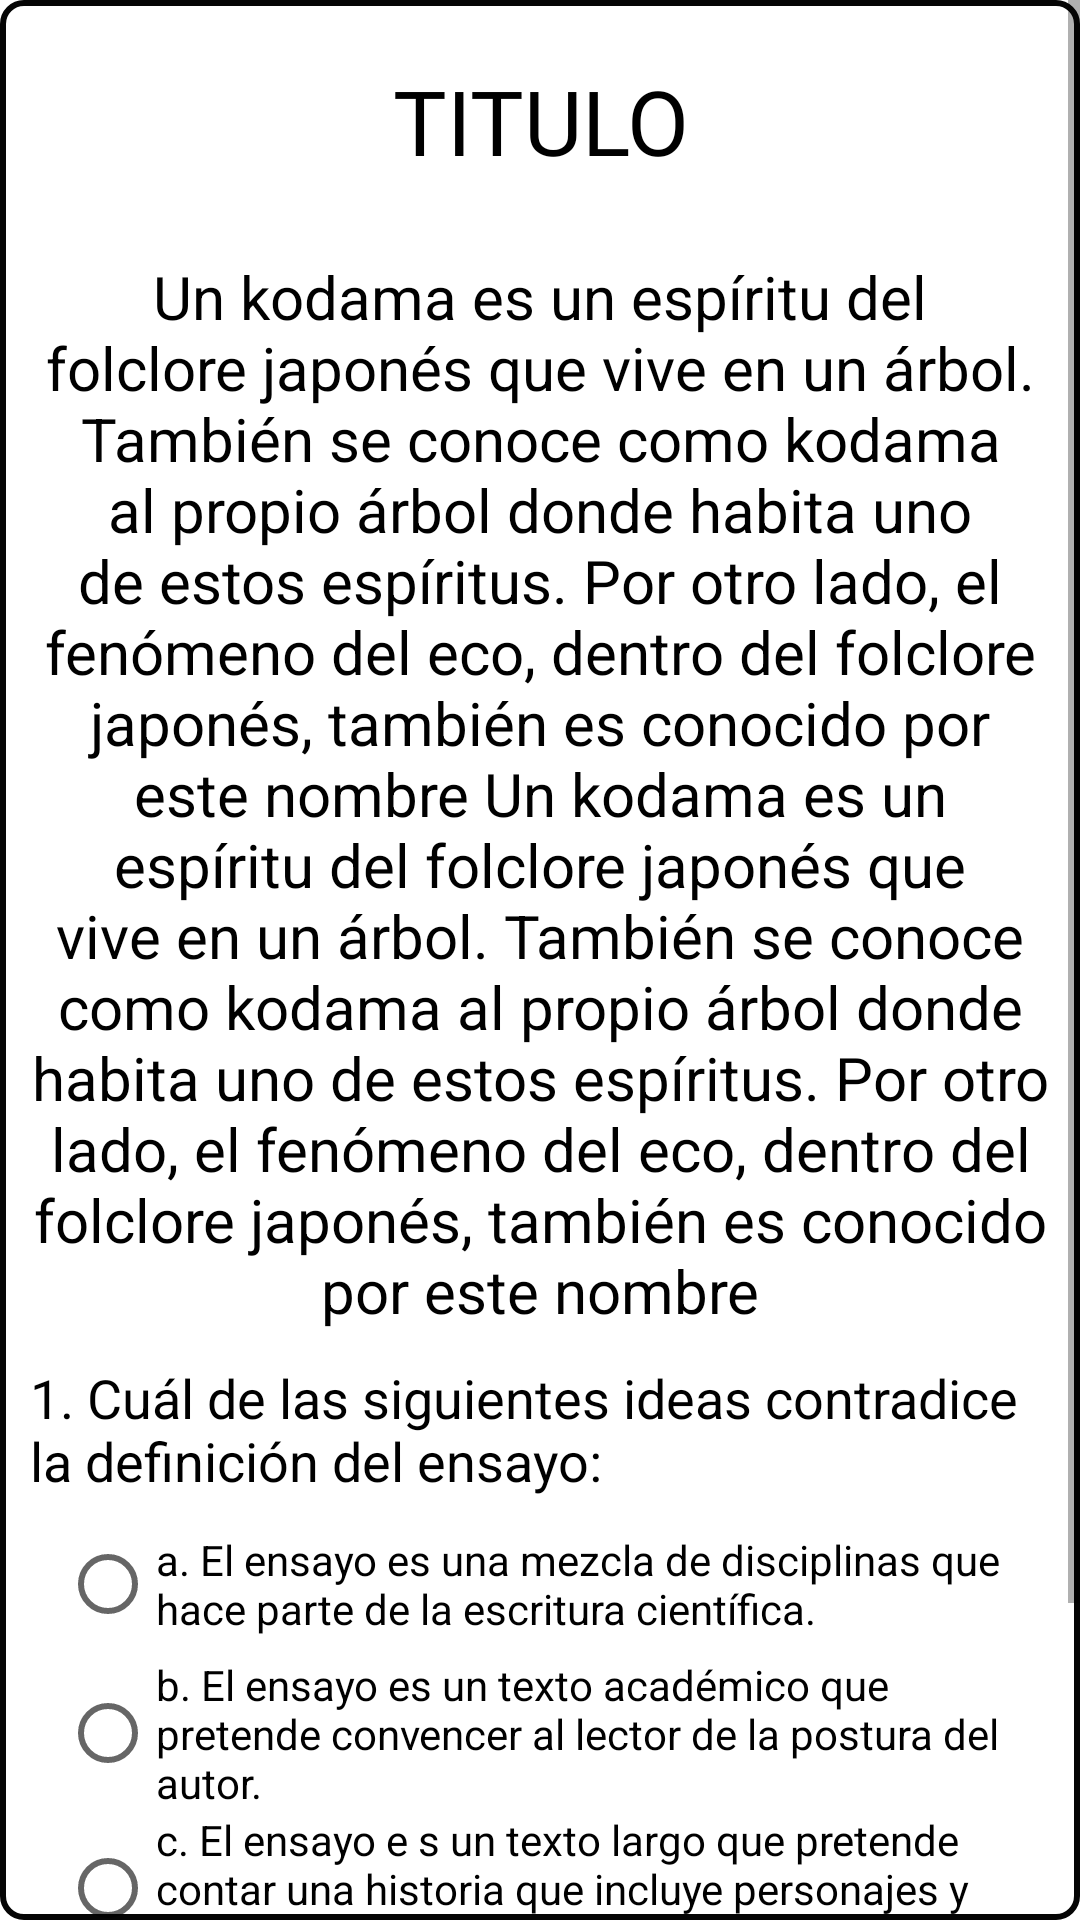

Here is an Android app screen rendered from its layout file. Give the layout XML and the strings, colors and styles it references.
<!-- AndroidManifest.xml: application theme Theme.DAL -->
<!-- res/layout/emergente_taller_cinco_cuarto.xml -->
<?xml version="1.0" encoding="utf-8"?>
<LinearLayout xmlns:android="http://schemas.android.com/apk/res/android"
    android:orientation="vertical" android:layout_width="match_parent"
    android:layout_height="match_parent"
    android:gravity="center"
    android:background="@drawable/butoontres">

    <ScrollView
        android:layout_width="match_parent"
        android:layout_height="wrap_content" >

        <LinearLayout
            android:layout_width="match_parent"
            android:layout_height="match_parent"
            android:orientation="vertical"
            android:gravity="center"
            android:padding="10dp">

            <TextView
                android:id="@+id/txtTituloPractica"
                android:layout_width="match_parent"
                android:layout_height="wrap_content"
                android:text="TITULO"
                android:textSize="30dp"
                android:textColor="@color/black"
                android:textAlignment="center"
                android:fontFamily="@font/joti_one"
                android:layout_margin="10dp">

            </TextView>

            <TextView
                android:id="@+id/txtTextoPractico"
                android:layout_width="match_parent"
                android:layout_height="wrap_content"
                android:layout_marginBottom="5dp"
                android:layout_marginTop="15dp"
                android:text="@string/Loren"
                android:textColor="@color/black"
                android:textSize="20dp"
                android:textAlignment="center">

            </TextView>

            <TextView
                android:layout_width="wrap_content"
                android:layout_height="wrap_content"
                android:layout_marginTop="5dp"
                android:layout_marginBottom="5dp"
                android:textColor="@color/black"
                android:textSize="18dp"
                android:text="@string/pre1_pa5_ta4"
                android:background="@null"></TextView>

            <LinearLayout
                android:layout_width="wrap_content"
                android:layout_height="wrap_content"
                android:orientation="vertical">

                <RadioGroup
                    android:layout_width="wrap_content"
                    android:layout_height="wrap_content">

                    <RadioButton
                        android:id="@+id/res1a_pa5_ta4"
                        android:layout_width="match_parent"
                        android:layout_height="wrap_content"
                        android:layout_marginHorizontal="10dp"
                        android:text="@string/res1a_pa5_ta4"></RadioButton>

                    <RadioButton
                        android:id="@+id/res1b_pa5_ta4"
                        android:layout_width="match_parent"
                        android:layout_height="wrap_content"
                        android:layout_marginHorizontal="10dp"
                        android:text="@string/res1b_pa5_ta4">
                    </RadioButton>

                    <RadioButton
                        android:id="@+id/res1c_pa5_ta4"
                        android:layout_width="match_parent"
                        android:layout_height="wrap_content"
                        android:layout_marginHorizontal="10dp"
                        android:text="@string/res1c_pa5_ta4">
                    </RadioButton>

                    <RadioButton
                        android:id="@+id/res1d_pa5_ta4"
                        android:layout_width="match_parent"
                        android:layout_height="wrap_content"
                        android:layout_marginHorizontal="10dp"
                        android:text="@string/res1d_pa5_ta4">
                    </RadioButton>

                </RadioGroup>

            </LinearLayout>

            <Button
                android:id="@+id/btnEnvia_ta4_5"
                android:layout_width="wrap_content"
                android:layout_height="wrap_content"
                android:fontFamily="@font/joti_one"
                android:textSize="22dp"
                android:text="ENVIAR">

            </Button>

        </LinearLayout>

    </ScrollView>



</LinearLayout>
<!-- resources referenced by this layout -->
<resources>
  <color name="black">#FF000000</color>
  <!-- drawable butoontres (drawable-xhdpi) -->
  <?xml version="1.0" encoding="utf-8"?>
  <shape xmlns:android="http://schemas.android.com/apk/res/android">
      <corners android:radius="7dp"/>
      <stroke
          android:width="2dp"
          android:color="#050505" />
  </shape>
  <string name="Loren">Un kodama es un espíritu del folclore japonés que vive en un árbol. También se conoce como kodama al propio árbol donde habita uno de estos espíritus. Por otro lado, el fenómeno del eco, dentro del folclore japonés, también es conocido por este nombre
      Un kodama es un espíritu del folclore japonés que vive en un árbol. También se conoce como kodama al propio árbol donde habita uno de estos espíritus. Por otro lado, el fenómeno del eco, dentro del folclore japonés, también es conocido por este nombre
      </string>
  <string name="pre1_pa5_ta4">
         1. Cuál de las siguientes ideas contradice la definición del ensayo:
      </string>
  <string name="res1a_pa5_ta4">
                          a. El ensayo es una mezcla de disciplinas que hace parte de la escritura científica.
          </string>
  <string name="res1b_pa5_ta4">
                          b. El ensayo es un texto académico que pretende convencer al lector de la postura del autor.
          </string>
  <string name="res1c_pa5_ta4">
                          c. El ensayo e s un texto largo que pretende contar una historia que incluye personajes y un narrador.
          </string>
  <string name="res1d_pa5_ta4">
                          d. El ensayo es un texto de carácter crítico que pretende dar argumentos para defender una tesis.
          </string>
  <style name="Theme.DAL" parent="Theme.MaterialComponents.DayNight.NoActionBar">
          
          <item name="colorPrimary">@color/purple_500</item>
          <item name="colorPrimaryVariant">@color/purple_700</item>
          <item name="colorOnPrimary">@color/white</item>
          
          <item name="colorSecondary">@color/teal_200</item>
          <item name="colorSecondaryVariant">@color/teal_700</item>
          <item name="colorOnSecondary">@color/black</item>
          
          <item name="android:statusBarColor" tools:targetApi="l">?attr/colorPrimaryVariant</item>
          
      </style>
  <color name="purple_500">#FF6200EE</color>
  <color name="purple_700">#FF3700B3</color>
  <color name="white">#FFFFFFFF</color>
  <color name="teal_200">#FF03DAC5</color>
  <color name="teal_700">#FF018786</color>
</resources>
